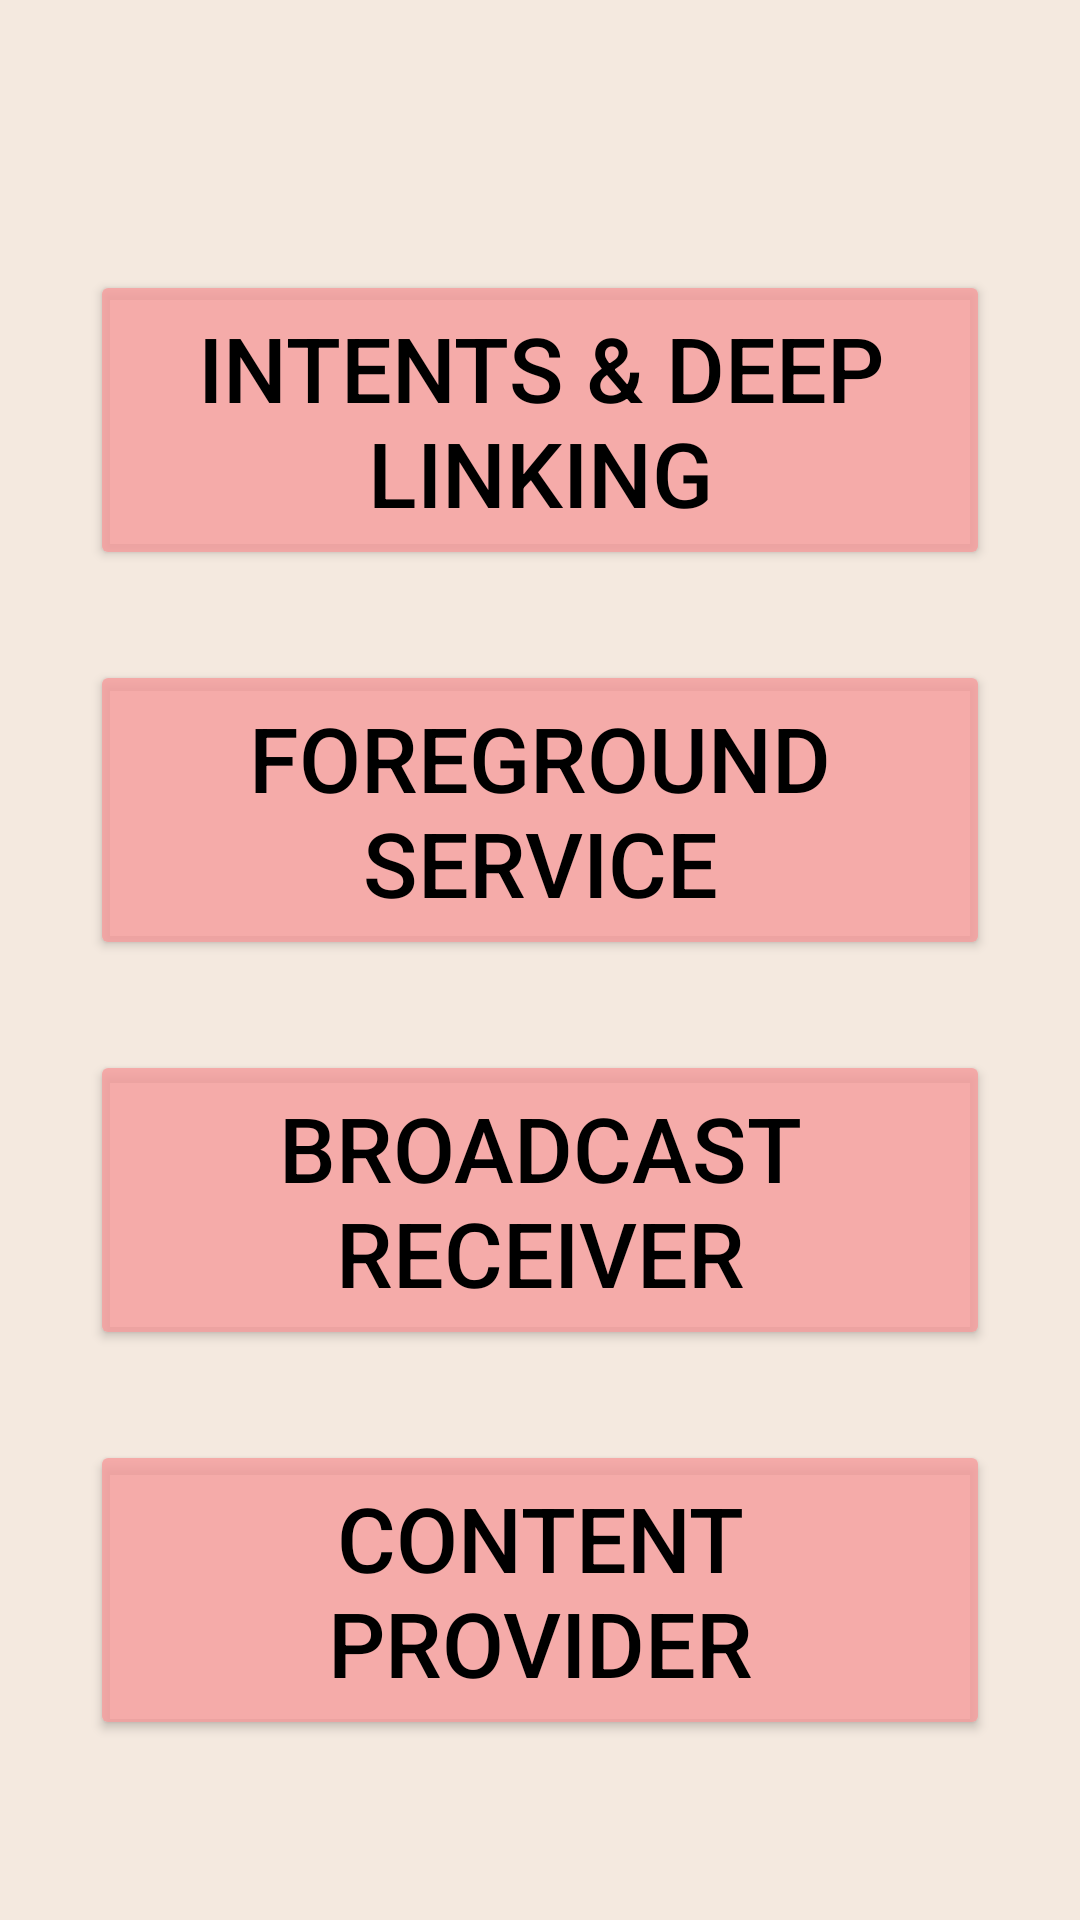

Android layout source for this screen:
<!-- AndroidManifest.xml: application theme Theme.AndroidEssentials -->
<!-- res/layout/fragment_main.xml -->
<?xml version="1.0" encoding="utf-8"?>
<androidx.constraintlayout.widget.ConstraintLayout
    xmlns:android="http://schemas.android.com/apk/res/android"
    xmlns:app="http://schemas.android.com/apk/res-auto"
    xmlns:tools="http://schemas.android.com/tools"
    android:id="@+id/frameLayout"
    android:layout_width="match_parent"
    android:layout_height="match_parent"
    android:background="@color/milky"
    tools:context=".fragments.MainFragment">

    <LinearLayout
        android:layout_width="match_parent"
        android:layout_height="match_parent"
        android:orientation="vertical"
        android:gravity="center">


        <Button
            android:id="@+id/btn_intents_deep_linking"
            android:layout_width="300dp"
            android:layout_height="100dp"
            android:backgroundTint="@color/pink"
            android:text="@string/intents_and_deep_linking"
            android:textColor="@color/black"
            android:textSize="30dp"
            android:layout_marginTop="30dp"
            app:layout_constraintTop_toBottomOf="@id/btn_intents_deep_linking"
            app:layout_constraintStart_toStartOf="parent"
            app:layout_constraintEnd_toEndOf="parent"/>


        <Button
            android:id="@+id/btn_foreground_service"
            android:layout_width="300dp"
            android:layout_height="100dp"
            android:backgroundTint="@color/pink"
            android:text="@string/foreground_service"
            android:textColor="@color/black"
            android:textSize="30dp"
            android:layout_marginTop="30dp"
            app:layout_constraintTop_toBottomOf="@id/btn_intents_deep_linking"
            app:layout_constraintStart_toStartOf="parent"
            app:layout_constraintEnd_toEndOf="parent"/>

        <Button
            android:id="@+id/btn_broadcast_receiver"
            android:layout_width="300dp"
            android:layout_height="100dp"
            android:backgroundTint="@color/pink"
            android:text="@string/broadcast_receiver"
            android:textColor="@color/black"
            android:textSize="30dp"
            android:layout_marginTop="30dp"
            app:layout_constraintEnd_toEndOf="parent"
            app:layout_constraintHorizontal_bias="0.504"
            app:layout_constraintStart_toStartOf="parent"
            app:layout_constraintTop_toBottomOf="@+id/btn_foreground_service" />

        <Button
            android:id="@+id/btn_content_provider"
            android:layout_width="300dp"
            android:layout_height="100dp"
            android:backgroundTint="@color/pink"
            android:text="@string/content_provider"
            android:textColor="@color/black"
            android:textSize="30dp"
            android:layout_marginTop="30dp"
            app:layout_constraintEnd_toEndOf="parent"
            app:layout_constraintHorizontal_bias="0.504"
            app:layout_constraintStart_toStartOf="parent"
            app:layout_constraintTop_toBottomOf="@+id/btn_broadcast_receiver" />

    </LinearLayout>

</androidx.constraintlayout.widget.ConstraintLayout>
<!-- resources referenced by this layout -->
<resources>
  <color name="black">#FF000000</color>
  <color name="milky">#F4E9DF</color>
  <color name="pink">#D0F69D9D</color>
  <string name="broadcast_receiver">Broadcast Receiver</string>
  <string name="content_provider">Content Provider</string>
  <string name="foreground_service">Foreground Service</string>
  <string name="intents_and_deep_linking">Intents &amp; Deep Linking </string>
  <style name="Theme.AndroidEssentials" parent="Base.Theme.AndroidEssentials" />
  <style name="Base.Theme.AndroidEssentials" parent="Theme.Material3.DayNight.NoActionBar">
          
          
      </style>
</resources>
